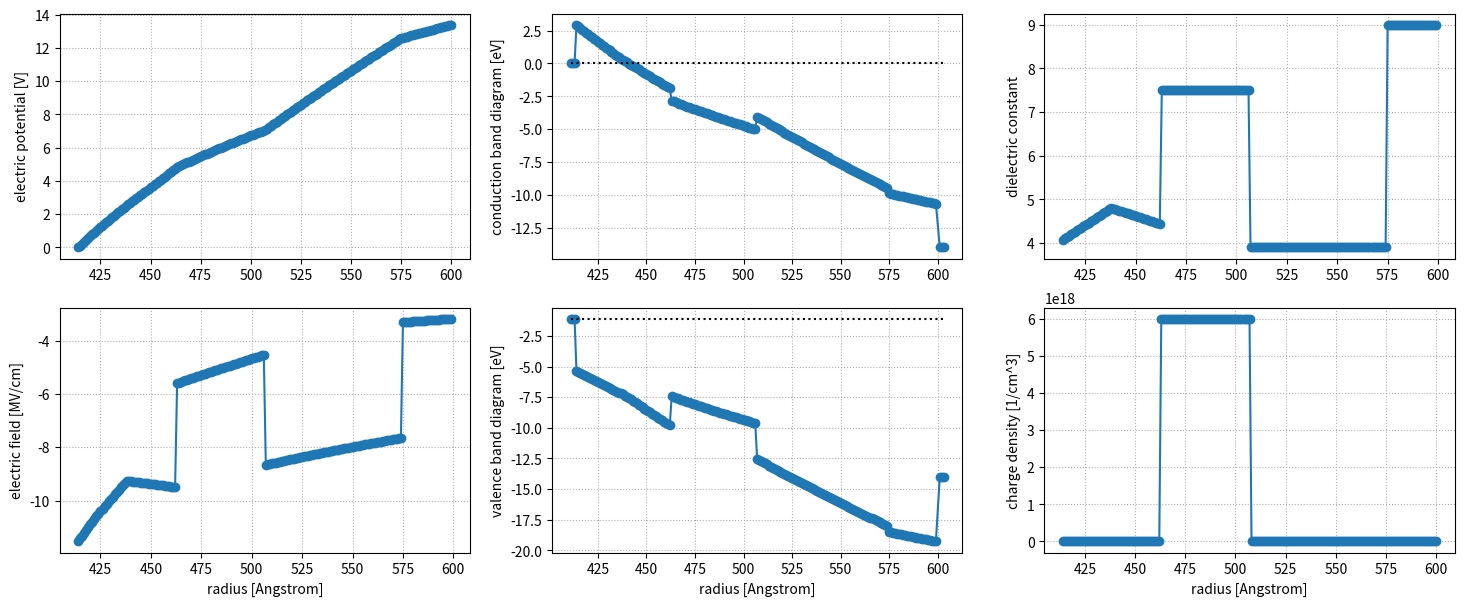

Write Python code to recreate this figure.
#
# TITLE: CTN trap model
# AUTHOR: Hyunseung Yoo
# PURPOSE:
# REVISION:
# REFERENCE:
#


import sys, time, copy
import numpy as np
import sympy as sp
import scipy as sc
import matplotlib.pyplot as plt


#
# CLASS: GRID
#

class GRID:

    # fundamental constants
    q = 1.60217663e-19      # electron charge, [C]
    kb = 1.380649e-23       # Boltzmann constant, [m]^2 [kg] [K]^-1 [s]^-2 
    ep0 = 8.854187e-12      # elelctric permittivity of free space, [F] [m]^-1
    h = 6.62607015e-34      # Planck constant, [m]^2 [kg] [s]^-1
    hbar = h / (2.0*np.pi)

    def __init__(self):
        # grids
        self.G  = {}    # grid information
        self.R  = []    # radius (node)
        self.M  = []    # material name (element)
        self.K  = []    # dielectric constant (element)
        self.Q  = []    # charging flag (node)
        self.T  = []    # charging density (node)
        self.TT = []    # TOX tunneling flag (node)
        self.CB = []    # conduction band barrier height (element)
        self.VB = []    # valence band barrier height (element)
        self.CE = []    # conduction band effective mass (element)
        self.VE = []    # valence band effective mass (element)
        self.PM = []    # poission matrix
        # solutions
        self.V  = []    # electric potential (node)
        self.E  = []    # electric field (element)

    def add_material_parameters(self, mat_para_dic):
        # user input
        self.MAT = mat_para_dic

    def set_plug_cd(self, plug_cd):
        # user input
        self.GEO_CD = plug_cd               # in angstrom

    def set_channel_wordline_para(self, ch_e_affinity, wl_workfunction):
        # user input
        self.CH_E_AFF = ch_e_affinity       # c-silicon channel electron affinity = 4.05 eV
        self.WL_WF = wl_workfunction        # ALD TiN workfunction = 4.65 eV

    def add_dielectric_layer(self, mat_name, thk, dt, trap, tox):
        # user input
        if self.G == {}:
            # starting from wordline side
            self.G['WL']  = self.GEO_CD / 2.0   # R @WL start
            self.G['MAT'] = [mat_name]          # material name
            self.G['T']   = [thk]               # thickness in angstrom
            self.G['dT']  = [dt]                # resolution in angstrom
            self.G['Q']   = [trap]              # trapping flag
            self.G['TT']  = [tox]               # TOX tunneling flag
        else:
            #
            self.G['MAT'].append(mat_name)
            self.G['T'].append(thk)
            self.G['dT'].append(dt)
            self.G['Q'].append(trap)
            self.G['TT'].append(tox)

    def make_unit_cell_structure(self, tox_n_profile):
        # starting from channel side
        uc_t   = self.G['T'][::-1]
        uc_dt  = self.G['dT'][::-1]
        uc_mat = self.G['MAT'][::-1]
        uc_q   = self.G['Q'][::-1]
        uc_tt  = self.G['TT'][::-1]
        
        # making R, Q, T, TT (node)
        for index, each_t in enumerate(uc_t):
            #
            start_r = self.G['WL'] - np.sum(uc_t[index:])
            elmts   = int(uc_t[index] / uc_dt[index])
            end_r   = start_r + elmts * uc_dt[index]
            r_array = list(np.arange(start_r, end_r, uc_dt[index]))
            #
            if uc_q[index] == True:
                q_array  = [uc_q[index]] * (elmts + 1)
                t_array  = [1.0] * (elmts + 1)
                tt_array = [uc_tt[index]] * elmts
            elif uc_tt[index] == True:
                q_array  = [uc_q[index]] * elmts
                t_array  = [0.0] * elmts
                tt_array = [uc_tt[index]] * (elmts + 1)
            else:
                q_array = [uc_q[index]] * elmts
                t_array = [0.0] * elmts
                tt_array = [uc_tt[index]] * elmts
            #
            self.R  += r_array
            self.Q  += q_array
            self.T  += t_array
            self.TT += tt_array
        # 
        self.R += [self.G['WL']]
        #
        self.R = np.array(self.R)

        for index in range(len(self.R)):
            print(index, self.R[index], self.Q[index], self.T[index], self.TT[index])
        
        # making M (element)
        for index, each_mat in enumerate(uc_mat):
            #
            elmts     = uc_t[index] / uc_dt[index]
            mat_array = [each_mat] * int(elmts)
            #
            self.M += mat_array

        # making K, CB, VB, CE, VE (element)
        for each_mat in self.M:
            #
            self.K.append(self.MAT[each_mat]['k'])
            self.CB.append(self.MAT[each_mat]['cb_bh'])
            self.VB.append(self.MAT[each_mat]['vb_bh'])
            self.CE.append(self.MAT[each_mat]['cb_meff'])
            self.VE.append(self.MAT[each_mat]['vb_meff'])

        # TOX N profile (band engineering, linear interpolation)
        uc_tox_n_peak_pos  = int(uc_t[0]*tox_n_profile['tox_peak']['pos'])
        uc_tox_n_ch_side   = tox_n_profile['ch_side']['n']
        uc_tox_n_peak      = tox_n_profile['tox_peak']['n']
        uc_tox_n_ctn_side  = tox_n_profile['ctn_side']['n']
        uc_tox_n_diff_1    = uc_tox_n_peak - uc_tox_n_ch_side
        uc_tox_n_diff_2    = uc_tox_n_ctn_side - uc_tox_n_peak
        uc_tox_pos = np.array( list( range( int(uc_t[0]/uc_dt[0]) ) ), dtype=int )
        uc_tox_n   = np.zeros( int(uc_t[0]/uc_dt[0]) )
        uc_tox_n   = np.where( uc_tox_pos <= uc_tox_n_peak_pos, \
                               uc_tox_n_ch_side + uc_tox_n_diff_1 * uc_tox_pos / uc_tox_n_peak_pos, 0.0 )
        uc_tox_n  += np.where( uc_tox_pos > uc_tox_n_peak_pos, \
                               uc_tox_n_peak + uc_tox_n_diff_2 * (uc_tox_pos - uc_tox_n_peak_pos) / (uc_tox_pos[-1] - uc_tox_n_peak_pos), 0.0 ) 

        for index in range( int(uc_t[0]/uc_dt[0]) ):
            #
            self.K[index]  = self.MAT['SIO2']['k']       * (1.0 - uc_tox_n[index]) + self.MAT['SI3N4']['k']       * uc_tox_n[index]
            self.CB[index] = self.MAT['SIO2']['cb_bh']   * (1.0 - uc_tox_n[index]) + self.MAT['SI3N4']['cb_bh']   * uc_tox_n[index]
            self.VB[index] = self.MAT['SIO2']['vb_bh']   * (1.0 - uc_tox_n[index]) + self.MAT['SI3N4']['vb_bh']   * uc_tox_n[index]
            self.CE[index] = self.MAT['SIO2']['cb_meff'] * (1.0 - uc_tox_n[index]) + self.MAT['SI3N4']['cb_meff'] * uc_tox_n[index]
            self.VE[index] = self.MAT['SIO2']['vb_meff'] * (1.0 - uc_tox_n[index]) + self.MAT['SI3N4']['vb_meff'] * uc_tox_n[index]

    def make_poission_matrix(self):
        #
        self.R_len = len(self.R)
        # external bias vector
        self.EB = np.zeros(self.R_len)
        # poisson matrix
        self.PM = sc.sparse.dok_matrix((self.R_len, self.R_len))
        #
        for index in range(self.R_len):
            # MIM model, channel electrode
            if index == 0:
                self.PM[index, index] = 1.0
            # MIM model, wordline electrode
            elif index == (self.R_len-1):
                self.PM[index, index] = 1.0
            # MIM model, dielectrics
            else:
                # geometry factor
                R        = self.R[index+0] * 1e-10          # in SI, m
                R_inner  = self.R[index-1] * 1e-10          # in SI, m
                R_outer  = self.R[index+1] * 1e-10          # in SI, m
                dR_inner = (R - R_inner)
                dR_outer = (R_outer - R)
                # electric perimittivity
                EP_inner = self.K[index-1] * self.ep0       # in SI
                EP_outer = self.K[index+0] * self.ep0       # in SI
                # electric displacement
                D_inner = EP_inner / dR_inner * ( R - dR_inner / 2.0 ) / R
                D_outer = EP_outer / dR_outer * ( R + dR_outer / 2.0 ) / R
                # poission equation
                self.PM[index, index-1] =             -D_inner / (dR_inner * 0.5 + dR_outer * 0.5)
                self.PM[index, index+0] = +(D_inner + D_outer) / (dR_inner * 0.5 + dR_outer * 0.5)
                self.PM[index, index+1] =             -D_outer / (dR_inner * 0.5 + dR_outer * 0.5)
        # 
        self.PMcsr = self.PM.tocsr()
                
    def set_trap_density(self, trap_density):
        #
        for index, q_flag in enumerate(self.Q):
            # charging region
            if self.Q[index] == True:
                # change trap density
                self.T[index] = trap_density
        #
        self.T = np.array(self.T)

    def display_grid_info(self):
        # grid information
        for each_key in self.G.keys():
            #
            print(each_key, self.G[each_key])

    def display_band_diagram(self, output_filename):
        # preprocessing 1
        r_node = self.R
        v_node = self.V
        t_node = self.T
        # preprocessing 2
        r_elmt = self.R[:-1]
        v_elmt = self.V[:-1]
        e_elmt = self.E
        k_elmt = self.K
        # preprocessing 3
        cb_elmt = +np.array(self.CB) - v_elmt
        vb_elmt = -np.array(self.VB) - v_elmt - 1.1
        # preprocessing 4
        dr_ch = r_node[1]  - r_node[0]
        dr_wl = r_node[-1] - r_node[-2]
        r_elmt_ext  = list(np.arange(r_node[0]-3*dr_ch, r_node[0], dr_ch)) + list(r_elmt) + \
                      list(np.arange(r_node[-1]+dr_wl, r_node[-1]+4*dr_wl, dr_wl))
        cb_elmt_ext = list([-self.EB[0]]*3) + list(cb_elmt) + list([-self.EB[-1]+(self.CH_E_AFF-self.WL_WF)]*3)
        vb_elmt_ext = list([-self.EB[0]-1.1]*3) + list(vb_elmt) + list([-self.EB[-1]+(self.CH_E_AFF-self.WL_WF)]*3)
        # preprocessing 5
        r_elmt_ext2  = [r_elmt_ext[0], r_elmt_ext[-1]]
        cb_tunneling = [0.0, 0.0]
        vb_tunneling = [-1.1, -1.1]
        # visualization
        fig, ax = plt.subplots(2, 3, figsize=(18,7))
        ax[0,0].plot(r_node, v_node, 'o-')
        ax[0,0].grid(ls=':')
        ax[0,0].set_ylabel('electric potential [V]')
        ax[1,0].plot(r_elmt, e_elmt/1e8, 'o-')
        ax[1,0].set_ylabel('electric field [MV/cm]')
        ax[1,0].set_xlabel('radius [Angstrom]')
        ax[1,0].grid(ls=':')
        ax[0,1].plot(r_elmt_ext, cb_elmt_ext, 'o-')
        ax[0,1].plot(r_elmt_ext2, cb_tunneling, ':k')
        ax[0,1].set_ylabel('conduction band diagram [eV]')
        ax[0,1].grid(ls=':')
        ax[1,1].plot(r_elmt_ext, vb_elmt_ext, 'o-')
        ax[1,1].plot(r_elmt_ext2, vb_tunneling, ':k')
        ax[1,1].set_ylabel('valence band diagram [eV]')
        ax[1,1].set_xlabel('radius [Angstrom]')
        ax[1,1].grid(ls=':')
        ax[0,2].plot(r_elmt, k_elmt, 'o-')
        ax[0,2].set_ylabel('dielectric constant')
        ax[0,2].grid(ls=':')
        ax[1,2].plot(r_node, t_node/1e6, 'o-')
        ax[1,2].set_ylabel('charge density [1/cm^3]')
        ax[1,2].set_xlabel('radius [Angstrom]')
        ax[1,2].grid(ls=':')
        plt.savefig(output_filename)
        plt.show()
        plt.close()


#
# CLASS: SOLVER
#

class SOLVER(GRID):

    def calculate_vt_shift(self):
        # starting from neutral state
        self.VTS = 0.0
        # check trap layer
        for each_index in range(len(self.Q)):
            # trap layer
            if self.Q[each_index] == True:
                # geometry 1
                each_r = self.R[each_index] * 1e-10
                each_dr = self.R[each_index+1] * 1e-10 - self.R[each_index] * 1e-10
                # geometry 2
                each_area = 2.0 * np.pi * each_r
                each_volume = each_area * each_dr
                # net charge
                each_charge = self.q * self.T[each_index] * each_volume
                # from net charge to wordline capacitance inverse
                k_array  = np.array(self.K[each_index:])
                r_array  = np.array(self.R[each_index:-1])
                dr_array = np.array(self.R[(each_index+1):]) - np.array(self.R[each_index:-1])
                c_inv_array = dr_array / (self.ep0 * k_array) / (2.0 * np.pi * r_array)
                C_inv = np.sum(c_inv_array)
                # accumulated charge on channel: dV = dQ * C inverse
                self.VTS += -each_charge * C_inv
        #
        return self.VTS

    def solve_poission_equation(self, ch_bias, wl_bias):
        # updating external bias vector
        self.EB[0]  = ch_bias
        self.EB[-1] = wl_bias + (self.CH_E_AFF - self.WL_WF)            # Fermi line align
        # solve poisson equation
        self.V = sc.sparse.linalg.spsolve(self.PMcsr, self.EB + self.q * self.T)
        # electric field
        self.E = -(self.V[1:] - self.V[:-1]) / (self.R[1:] * 1e-10 - self.R[:-1] * 1e-10)




#
# MAIN
#

mat_para_dic = {}
mat_para_dic['SIO2']  = {'no':10, 'k':3.9,  'eg':8.9, 'cb_bh':3.0, 'vb_bh':4.4, 'cb_meff':0.50, 'vb_meff':0.60}
mat_para_dic['SI3N4'] = {'no':11, 'k':7.5,  'eg':5.0, 'cb_bh':2.0, 'vb_bh':1.5, 'cb_meff':0.24, 'vb_meff':0.30} 
mat_para_dic['AL2O3'] = {'no':12, 'k':9.0,  'eg':8.7, 'cb_bh':2.7, 'vb_bh':4.8, 'cb_meff':0.40, 'vb_meff':0.45}
mat_para_dic['HFO2']  = {'no':13, 'k':23.0, 'eg':4.5, 'cb_bh':1.5, 'vb_bh':1.9, 'cb_meff':0.17, 'vb_meff':0.22}
mat_para_dic['ZRO2']  = {'no':14, 'k':18.0, 'eg':5.0, 'cb_bh':1.4, 'vb_bh':2.2, 'cb_meff':0.15, 'vb_meff':0.25}

tox_n_profile = {}
tox_n_profile['ch_side']  = {'n':0.05, 'pos':0.00}      # portion
tox_n_profile['tox_peak'] = {'n':0.25, 'pos':0.50}      # portion
tox_n_profile['ctn_side'] = {'n':0.15, 'pos':1.00}      # portion

grid_solver = SOLVER()
grid_solver.add_material_parameters(mat_para_dic=mat_para_dic)
grid_solver.set_plug_cd(plug_cd=1200)                                                           # in angstrom
grid_solver.set_channel_wordline_para(ch_e_affinity=4.05, wl_workfunction=4.65)                 # in eV
grid_solver.add_dielectric_layer(mat_name='AL2O3', thk=25.0, dt=1.0, trap=False, tox=False)     # in angstrom, BOX
grid_solver.add_dielectric_layer(mat_name='SIO2',  thk=68.0, dt=1.0, trap=False, tox=False)     # in angstrom, BOX
grid_solver.add_dielectric_layer(mat_name='SI3N4', thk=44.0, dt=1.0, trap=True,  tox=False)     # in angstrom, CTN
grid_solver.add_dielectric_layer(mat_name='SIO2',  thk=49.0, dt=1.0, trap=False, tox=True)      # in angstrom, TOX
grid_solver.make_unit_cell_structure(tox_n_profile=tox_n_profile)
grid_solver.display_grid_info()

grid_solver.make_poission_matrix()
grid_solver.set_trap_density(trap_density=+0.6e25)
vt_shift = grid_solver.calculate_vt_shift()
grid_solver.solve_poission_equation(ch_bias=0.0, wl_bias=14.0)

grid_solver.display_band_diagram(output_filename='ctn_trap_model_test.pdf')
